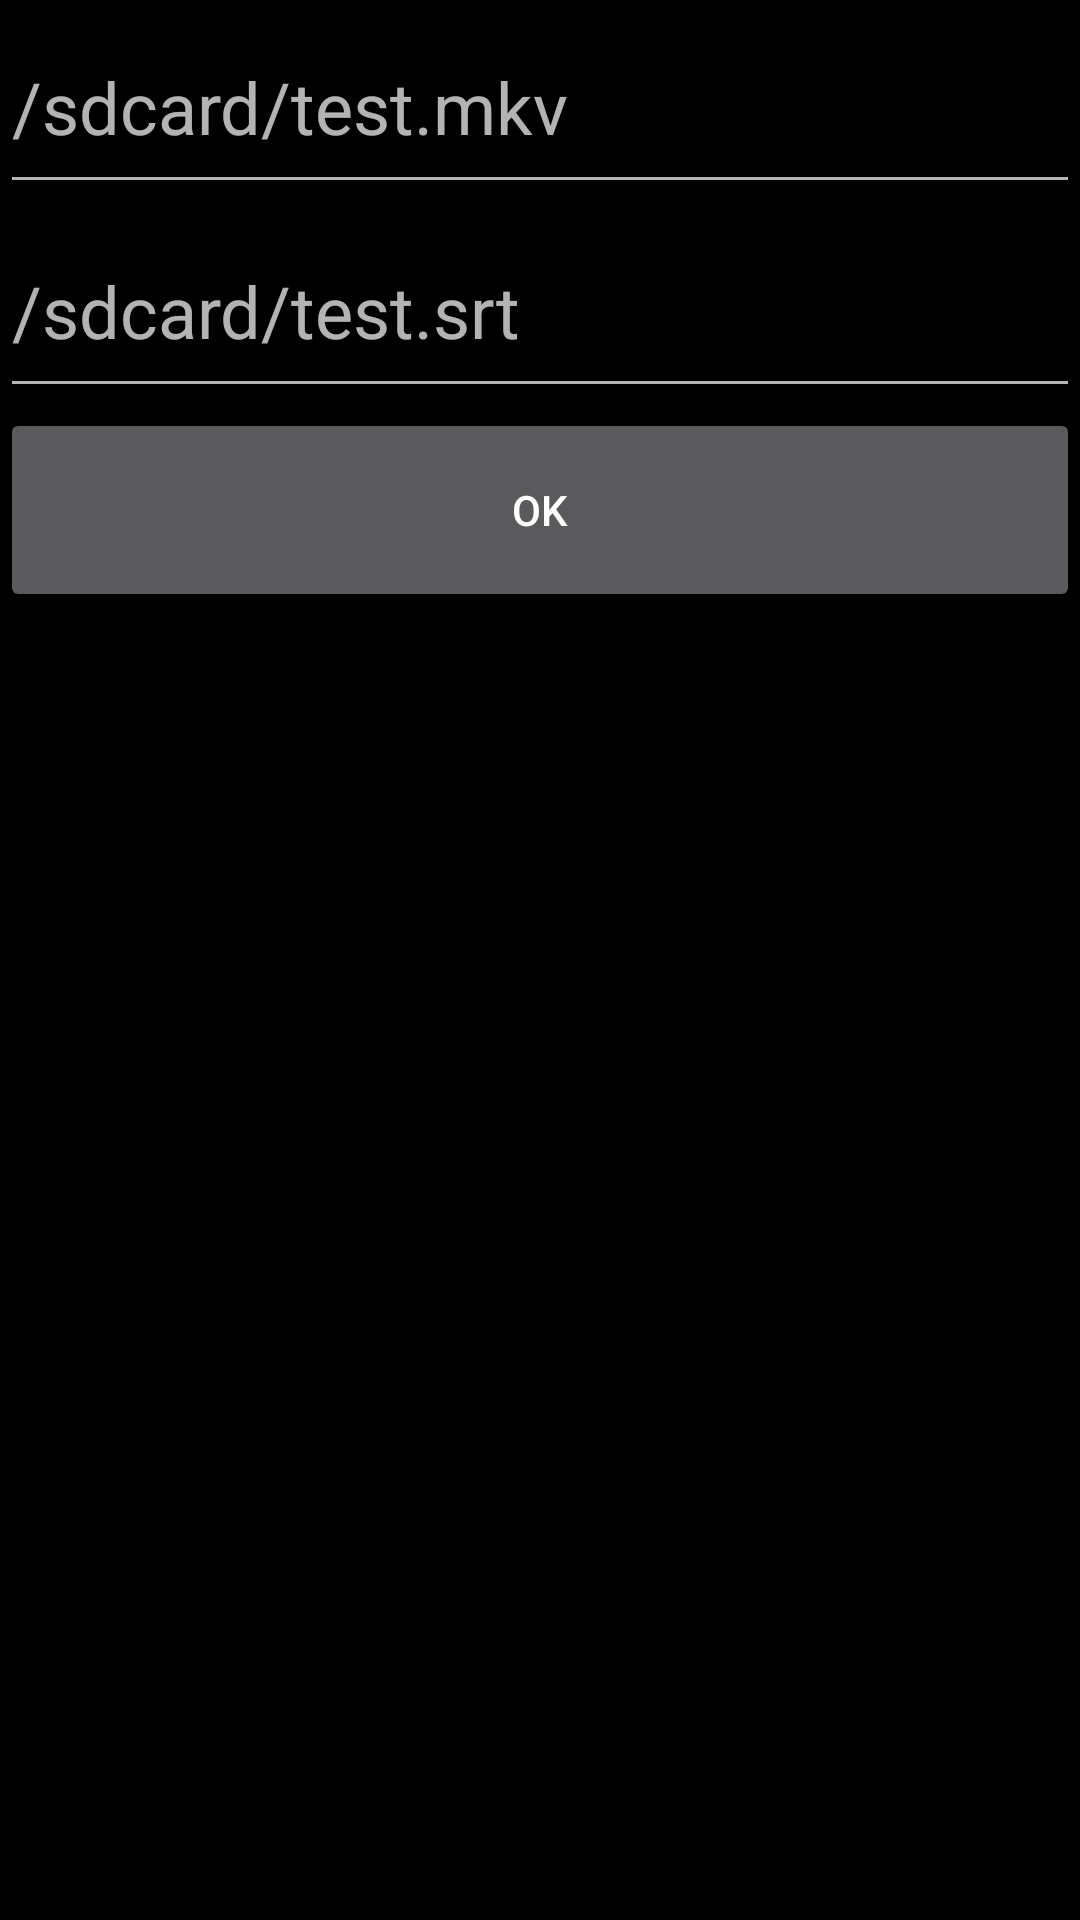

Write the Android layout XML for this screen, with the resource values it uses.
<!-- AndroidManifest.xml: application theme AppThemeFullscreen -->
<!-- res/layout/activity_main.xml -->
<?xml version="1.0" encoding="utf-8"?>
<LinearLayout xmlns:android="http://schemas.android.com/apk/res/android"
    android:orientation="vertical"
    android:layout_width="match_parent"
    android:layout_height="match_parent">

    <EditText
        android:id="@+id/url_edit"
        android:hint="/sdcard/test.mkv"
        android:textSize="24sp"
        android:textColor="#ffffff"
        android:layout_width="match_parent"
        android:layout_height="68dp" />
    <EditText
        android:id="@+id/subtitle_edit"
        android:textSize="24sp"
        android:textColor="#ffffff"
        android:hint="/sdcard/test.srt"
        android:layout_width="match_parent"
        android:layout_height="68dp" />
    <Button
        android:id="@+id/btn"
        android:text="OK"
        android:layout_width="match_parent"
        android:layout_height="68dp" />



    
        
        
        
        
        
        
</LinearLayout>
<!-- resources referenced by this layout -->
<resources>
  <!-- mipmap sbd: png bitmap (mipmap-hdpi, 310982 bytes) -->
  <style name="AppThemeFullscreen" parent="Theme.AppCompat.NoActionBar">
          <item name="android:windowNoTitle">true</item>
          <item name="android:windowFullscreen">true</item>
          <item name="android:windowBackground">@color/black</item>
          <item name="android:windowContentOverlay">@null</item>
      </style>
  <color name="black">#000000</color>
</resources>
